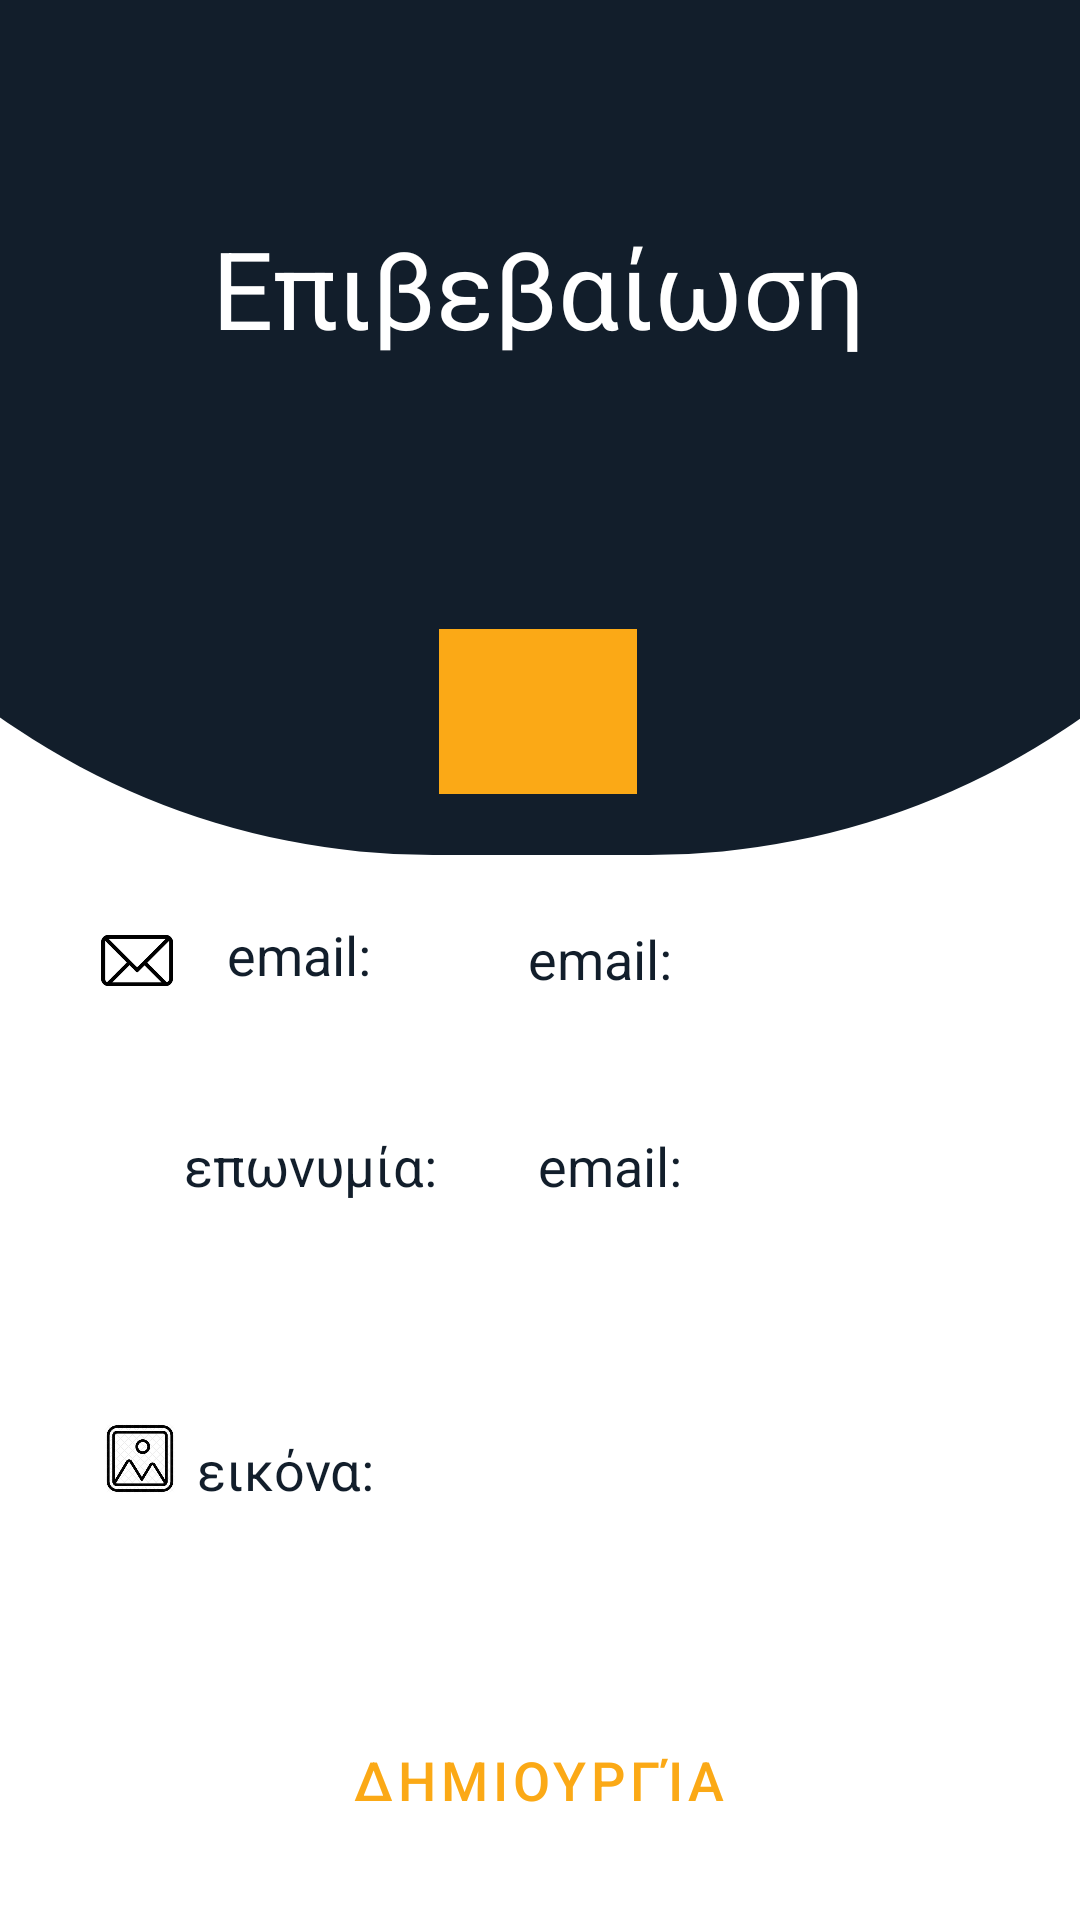

The Android layout XML behind this screen, and the referenced resources:
<!-- AndroidManifest.xml: application theme Theme.SupermaketApp -->
<!-- res/layout/activity_confirm_admin.xml -->
<?xml version="1.0" encoding="utf-8"?>
<androidx.constraintlayout.widget.ConstraintLayout xmlns:android="http://schemas.android.com/apk/res/android"
    xmlns:app="http://schemas.android.com/apk/res-auto"
    xmlns:tools="http://schemas.android.com/tools"
    android:layout_width="match_parent"
    android:layout_height="match_parent"
    tools:context=".ConfirmAdminActivity">

    <View
        android:id="@+id/view11"
        android:layout_width="572dp"
        android:layout_height="285dp"
        android:background="@drawable/roundshape"
        app:layout_constraintBottom_toBottomOf="parent"
        app:layout_constraintEnd_toEndOf="parent"
        app:layout_constraintStart_toStartOf="parent"
        app:layout_constraintTop_toTopOf="parent"
        app:layout_constraintVertical_bias="0.0" />

    <TextView
        android:id="@+id/textView30"
        android:layout_width="wrap_content"
        android:layout_height="wrap_content"
        android:text="Επιβεβαίωση"
        android:textColor="@color/white"
        android:textSize="36sp"
        app:layout_constraintBottom_toBottomOf="parent"
        app:layout_constraintEnd_toEndOf="parent"
        app:layout_constraintHorizontal_bias="0.496"
        app:layout_constraintStart_toStartOf="parent"
        app:layout_constraintTop_toTopOf="parent"
        app:layout_constraintVertical_bias="0.121" />


    <Button
        android:id="@+id/confirmButton"
        style="@style/Widget.MaterialComponents.Button"
        android:layout_width="264dp"
        android:layout_height="62dp"

        android:onClick="signUp"
        android:text="Δημιουργία"
        android:textColor="#FBA916"
        android:textSize="18sp"
        app:layout_constraintBottom_toBottomOf="parent"
        app:layout_constraintEnd_toEndOf="parent"
        app:layout_constraintHorizontal_bias="0.496"
        app:layout_constraintStart_toStartOf="parent"
        app:layout_constraintTop_toTopOf="parent"
        app:layout_constraintVertical_bias="0.973" />

    <TextView
        android:id="@+id/textView31"
        android:layout_width="wrap_content"
        android:layout_height="wrap_content"
        android:text="email:"
        android:textColor="@color/black"
        android:textSize="18sp"
        app:layout_constraintBottom_toBottomOf="parent"
        app:layout_constraintEnd_toEndOf="parent"
        app:layout_constraintHorizontal_bias="0.242"
        app:layout_constraintStart_toStartOf="parent"
        app:layout_constraintTop_toTopOf="parent"
        app:layout_constraintVertical_bias="0.497" />

    <TextView
        android:id="@+id/textView32"
        android:layout_width="wrap_content"
        android:layout_height="wrap_content"
        android:text="επωνυμία:"
        android:textColor="@color/black"
        android:textSize="18sp"
        app:layout_constraintBottom_toBottomOf="parent"
        app:layout_constraintEnd_toEndOf="parent"
        app:layout_constraintHorizontal_bias="0.223"
        app:layout_constraintStart_toStartOf="parent"
        app:layout_constraintTop_toTopOf="parent"
        app:layout_constraintVertical_bias="0.611" />

    <TextView
        android:id="@+id/textView33"
        android:layout_width="wrap_content"
        android:layout_height="wrap_content"
        android:text="εικόνα:"
        android:textColor="@color/black"
        android:textSize="18sp"
        app:layout_constraintBottom_toBottomOf="parent"
        app:layout_constraintEnd_toEndOf="parent"
        app:layout_constraintHorizontal_bias="0.218"
        app:layout_constraintStart_toStartOf="parent"
        app:layout_constraintTop_toTopOf="parent"
        app:layout_constraintVertical_bias="0.776" />

    <ImageView
        android:id="@+id/imageView13"
        android:layout_width="24dp"
        android:layout_height="33dp"


        app:layout_constraintBottom_toBottomOf="parent"
        app:layout_constraintEnd_toEndOf="parent"
        app:layout_constraintHorizontal_bias="0.1"
        app:layout_constraintStart_toStartOf="parent"
        app:layout_constraintTop_toTopOf="parent"
        app:layout_constraintVertical_bias="0.619"
        app:srcCompat="@drawable/market" />

    <ImageView
        android:id="@+id/imageView14"
        android:layout_width="24dp"
        android:layout_height="33dp"


        app:layout_constraintBottom_toBottomOf="parent"
        app:layout_constraintEnd_toEndOf="parent"
        app:layout_constraintHorizontal_bias="0.103"
        app:layout_constraintStart_toStartOf="parent"
        app:layout_constraintTop_toTopOf="parent"
        app:layout_constraintVertical_bias="0.774"
        app:srcCompat="@drawable/imageicon" />

    <ImageView
        android:id="@+id/imageView15"
        android:layout_width="24dp"
        android:layout_height="33dp"


        app:layout_constraintBottom_toBottomOf="parent"
        app:layout_constraintEnd_toEndOf="parent"
        app:layout_constraintHorizontal_bias="0.1"
        app:layout_constraintStart_toStartOf="parent"
        app:layout_constraintTop_toTopOf="parent"
        app:srcCompat="@drawable/emailicon" />


    <TextView
        android:id="@+id/textView34"
        android:layout_width="wrap_content"
        android:layout_height="wrap_content"
        android:text="email:"
        android:textColor="@color/black"
        android:textSize="18sp"
        app:layout_constraintBottom_toBottomOf="parent"
        app:layout_constraintEnd_toEndOf="parent"
        app:layout_constraintHorizontal_bias="0.277"
        app:layout_constraintStart_toEndOf="@+id/textView31"
        app:layout_constraintTop_toTopOf="parent"
        app:layout_constraintVertical_bias="0.499" />

    <TextView
        android:id="@+id/textView36"
        android:layout_width="wrap_content"
        android:layout_height="wrap_content"
        android:text="email:"
        android:textColor="@color/black"
        android:textSize="18sp"
        app:layout_constraintBottom_toBottomOf="parent"
        app:layout_constraintEnd_toEndOf="parent"
        app:layout_constraintHorizontal_bias="0.203"
        app:layout_constraintStart_toEndOf="@+id/textView32"
        app:layout_constraintTop_toTopOf="parent"
        app:layout_constraintVertical_bias="0.611" />

    <ImageView
        android:id="@+id/imageView16"
        android:layout_width="66dp"
        android:layout_height="55dp"
        android:background="#FBA916"

        app:layout_constraintBottom_toBottomOf="@+id/view11"
        app:layout_constraintEnd_toEndOf="parent"
        app:layout_constraintHorizontal_bias="0.498"
        app:layout_constraintStart_toStartOf="parent"
        app:layout_constraintTop_toBottomOf="@+id/textView30"
        app:layout_constraintVertical_bias="0.814"
        app:srcCompat="@drawable/confirmicon" />

    <ImageView
        android:id="@+id/imageView20"
        android:layout_width="171dp"
        android:layout_height="129dp"
        android:scaleType="fitXY"
        app:layout_constraintBottom_toBottomOf="parent"
        app:layout_constraintEnd_toEndOf="parent"
        app:layout_constraintHorizontal_bias="0.72"
        app:layout_constraintStart_toStartOf="parent"
        app:layout_constraintTop_toTopOf="parent"
        app:layout_constraintVertical_bias="0.805"
        tools:srcCompat="@tools:sample/avatars" />

    <ImageView
        android:id="@+id/imageView200"
        android:layout_width="39dp"
        android:layout_height="32dp"
        android:scaleType="fitXY"
        app:layout_constraintBottom_toBottomOf="parent"
        app:layout_constraintEnd_toEndOf="parent"
        app:layout_constraintHorizontal_bias="0.791"
        app:layout_constraintStart_toStartOf="parent"
        app:layout_constraintTop_toTopOf="parent"
        app:layout_constraintVertical_bias="0.829"
        tools:srcCompat="@tools:sample/avatars" />
</androidx.constraintlayout.widget.ConstraintLayout>
<!-- resources referenced by this layout -->
<resources>
  <color name="black">#121e2b</color>
  <color name="white">#FFFFFFFF</color>
  <!-- drawable emailicon: png bitmap (drawable-v24, 2655 bytes) -->
  <!-- drawable imageicon: png bitmap (drawable-v24, 33660 bytes) -->
  <!-- drawable roundshape (drawable) -->
  <?xml version="1.0" encoding="utf-8"?>
  <shape xmlns:android="http://schemas.android.com/apk/res/android" >
  
      <solid android:color="#121e2b"/>
  
      <padding android:left="1dp"
          android:top="1dp"
          android:right="1dp"
          android:bottom="1dp" />
  
      <corners android:bottomRightRadius="250dp"
          android:bottomLeftRadius="250dp"
          android:topLeftRadius="0dp"
          android:topRightRadius="0dp"/>
  
  
  
  </shape>
  <style name="Theme.SupermaketApp" parent="Theme.MaterialComponents.DayNight.NoActionBar">
          
          <item name="colorPrimary">@color/purple_500</item>
          <item name="colorPrimaryVariant">@color/purple_700</item>
          <item name="colorOnPrimary">@color/white</item>
          
          <item name="colorSecondary">@color/teal_200</item>
          <item name="colorSecondaryVariant">@color/teal_700</item>
          <item name="colorOnSecondary">@color/black</item>
          
          <item name="android:statusBarColor" tools:targetApi="l">?attr/colorPrimaryVariant</item>
          
      </style>
  <color name="purple_500">#121e2b</color>
  <color name="purple_700">#121e2b</color>
  <color name="teal_200">#121e2b</color>
  <color name="teal_700">#121e2b</color>
</resources>
